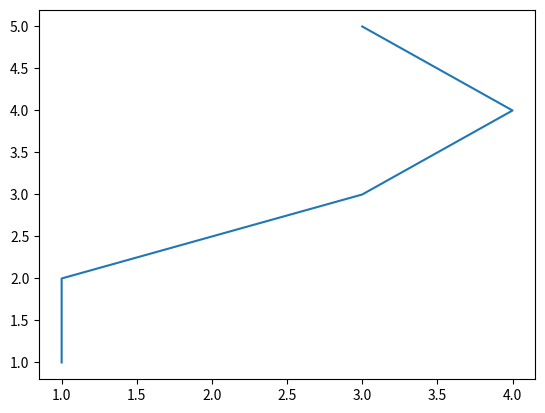

The script that saved this image:
import matplotlib.pyplot as plt

def returnPlot():
    xlist = [1,1,3,4,3]
    ylist = [1,2,3,4,5]
    _, ax = plt.subplots()
    ax.plot(xlist, ylist)
    return ax


returnPlot().figure.savefig(f'figureReturn.png')